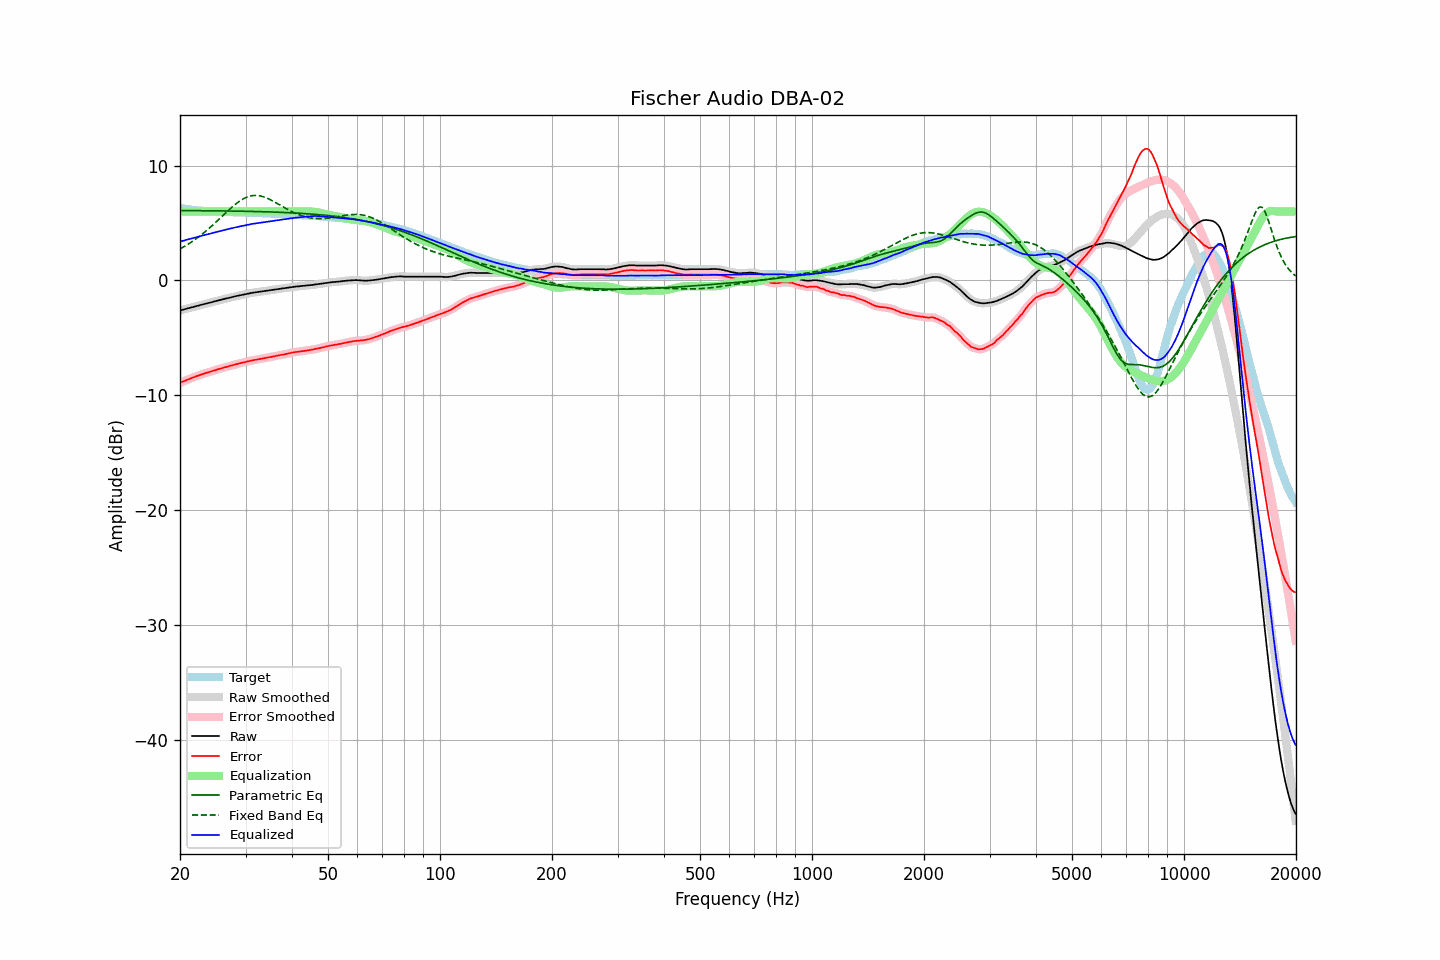

Data behind this chart, as committed beside it:
frequency, raw, error, smoothed, error_smoothed, equalization, parametric_eq, fixed_band_eq, equalized_raw, equalized_smoothed, target
20.00, -2.61, -8.92, -2.61, -8.92, 6.00, 6.09, 2.74, 3.39, 3.39, 6.31
20.20, -2.57, -8.85, -2.58, -8.86, 6.00, 6.09, 2.82, 3.43, 3.42, 6.28
20.40, -2.54, -8.80, -2.54, -8.80, 6.00, 6.09, 2.90, 3.46, 3.46, 6.26
20.61, -2.50, -8.74, -2.50, -8.74, 6.00, 6.08, 2.98, 3.50, 3.50, 6.24
20.81, -2.46, -8.68, -2.47, -8.69, 6.00, 6.08, 3.06, 3.54, 3.53, 6.22
21.02, -2.43, -8.63, -2.43, -8.63, 6.00, 6.08, 3.15, 3.57, 3.57, 6.20
21.23, -2.39, -8.57, -2.39, -8.57, 6.00, 6.08, 3.24, 3.61, 3.61, 6.18
21.44, -2.35, -8.51, -2.36, -8.52, 6.00, 6.08, 3.33, 3.65, 3.64, 6.16
21.66, -2.32, -8.46, -2.32, -8.46, 6.00, 6.08, 3.43, 3.68, 3.68, 6.14
21.87, -2.28, -8.41, -2.28, -8.40, 6.00, 6.08, 3.53, 3.72, 3.72, 6.13
22.09, -2.24, -8.35, -2.25, -8.35, 6.00, 6.08, 3.63, 3.76, 3.75, 6.11
22.31, -2.21, -8.31, -2.21, -8.30, 6.00, 6.08, 3.73, 3.79, 3.79, 6.09
22.54, -2.17, -8.26, -2.17, -8.25, 6.00, 6.08, 3.83, 3.83, 3.83, 6.08
22.76, -2.13, -8.21, -2.13, -8.21, 6.00, 6.07, 3.94, 3.87, 3.87, 6.07
22.99, -2.09, -8.16, -2.10, -8.16, 6.00, 6.07, 4.05, 3.91, 3.90, 6.06
23.22, -2.06, -8.12, -2.06, -8.11, 6.00, 6.07, 4.17, 3.94, 3.94, 6.05
23.45, -2.02, -8.06, -2.03, -8.07, 6.00, 6.07, 4.28, 3.98, 3.97, 6.04
23.69, -1.99, -8.02, -1.99, -8.02, 6.00, 6.07, 4.40, 4.01, 4.01, 6.03
23.92, -1.95, -7.98, -1.96, -7.98, 6.00, 6.07, 4.52, 4.05, 4.04, 6.03
24.16, -1.92, -7.94, -1.92, -7.94, 6.00, 6.07, 4.65, 4.08, 4.08, 6.02
24.40, -1.88, -7.90, -1.88, -7.90, 6.00, 6.06, 4.77, 4.12, 4.12, 6.02
24.65, -1.84, -7.85, -1.85, -7.86, 6.00, 6.06, 4.90, 4.16, 4.15, 6.01
24.89, -1.81, -7.82, -1.81, -7.81, 6.00, 6.06, 5.03, 4.19, 4.19, 6.01
25.14, -1.77, -7.77, -1.77, -7.77, 6.00, 6.06, 5.16, 4.23, 4.23, 6.00
25.39, -1.73, -7.72, -1.74, -7.72, 6.00, 6.06, 5.29, 4.27, 4.26, 5.98
25.65, -1.70, -7.69, -1.70, -7.68, 6.00, 6.06, 5.42, 4.30, 4.30, 5.98
25.91, -1.66, -7.64, -1.67, -7.64, 6.00, 6.05, 5.56, 4.34, 4.33, 5.97
26.16, -1.63, -7.60, -1.63, -7.60, 6.00, 6.05, 5.69, 4.37, 4.37, 5.97
26.43, -1.59, -7.56, -1.60, -7.56, 6.00, 6.05, 5.82, 4.41, 4.40, 5.97
26.69, -1.56, -7.52, -1.56, -7.52, 6.00, 6.05, 5.96, 4.44, 4.44, 5.96
26.96, -1.53, -7.49, -1.53, -7.48, 6.00, 6.05, 6.09, 4.47, 4.47, 5.96
27.23, -1.49, -7.44, -1.50, -7.45, 6.00, 6.04, 6.21, 4.51, 4.50, 5.95
27.50, -1.46, -7.41, -1.46, -7.41, 6.00, 6.04, 6.34, 4.54, 4.54, 5.94
27.77, -1.43, -7.38, -1.43, -7.37, 6.00, 6.04, 6.46, 4.57, 4.57, 5.94
28.05, -1.39, -7.33, -1.40, -7.33, 6.00, 6.04, 6.58, 4.61, 4.60, 5.93
28.33, -1.36, -7.29, -1.36, -7.29, 6.00, 6.04, 6.69, 4.64, 4.64, 5.93
28.62, -1.33, -7.26, -1.33, -7.26, 6.00, 6.03, 6.80, 4.67, 4.67, 5.93
28.90, -1.30, -7.22, -1.30, -7.22, 6.00, 6.03, 6.90, 4.70, 4.70, 5.92
29.19, -1.27, -7.19, -1.27, -7.19, 6.00, 6.03, 6.99, 4.73, 4.73, 5.92
29.48, -1.24, -7.16, -1.24, -7.16, 6.00, 6.03, 7.08, 4.76, 4.76, 5.91
29.78, -1.21, -7.13, -1.21, -7.13, 6.00, 6.02, 7.15, 4.79, 4.79, 5.91
30.08, -1.18, -7.09, -1.18, -7.09, 6.00, 6.02, 7.22, 4.82, 4.82, 5.91
30.38, -1.15, -7.05, -1.15, -7.05, 6.00, 6.02, 7.28, 4.85, 4.85, 5.90
30.68, -1.12, -7.02, -1.12, -7.02, 6.00, 6.01, 7.32, 4.88, 4.88, 5.90
30.99, -1.09, -6.99, -1.10, -6.99, 6.00, 6.01, 7.36, 4.91, 4.90, 5.89
31.30, -1.07, -6.97, -1.07, -6.96, 6.00, 6.01, 7.38, 4.93, 4.93, 5.89
31.61, -1.05, -6.93, -1.05, -6.94, 6.00, 6.00, 7.40, 4.95, 4.95, 5.88
31.93, -1.03, -6.91, -1.03, -6.91, 6.00, 6.00, 7.40, 4.97, 4.97, 5.88
32.24, -1.01, -6.89, -1.01, -6.88, 6.00, 6.00, 7.40, 4.99, 4.99, 5.88
32.57, -0.99, -6.86, -0.99, -6.86, 6.00, 5.99, 7.38, 5.01, 5.01, 5.86
32.89, -0.97, -6.83, -0.97, -6.83, 6.00, 5.99, 7.36, 5.03, 5.03, 5.86
33.22, -0.95, -6.81, -0.95, -6.81, 6.00, 5.99, 7.32, 5.05, 5.05, 5.86
33.55, -0.93, -6.78, -0.93, -6.78, 6.00, 5.98, 7.28, 5.07, 5.07, 5.84
33.89, -0.91, -6.75, -0.91, -6.75, 6.00, 5.98, 7.23, 5.09, 5.09, 5.84
34.23, -0.89, -6.73, -0.89, -6.73, 6.00, 5.97, 7.17, 5.11, 5.11, 5.84
34.57, -0.87, -6.70, -0.87, -6.70, 6.00, 5.97, 7.11, 5.13, 5.13, 5.83
34.92, -0.85, -6.68, -0.85, -6.68, 6.00, 5.96, 7.04, 5.15, 5.15, 5.82
35.27, -0.83, -6.65, -0.83, -6.65, 6.00, 5.96, 6.97, 5.17, 5.17, 5.82
35.62, -0.81, -6.62, -0.81, -6.62, 6.00, 5.96, 6.89, 5.19, 5.19, 5.81
35.97, -0.78, -6.58, -0.79, -6.59, 6.00, 5.95, 6.82, 5.22, 5.21, 5.80
... 635 more rows
